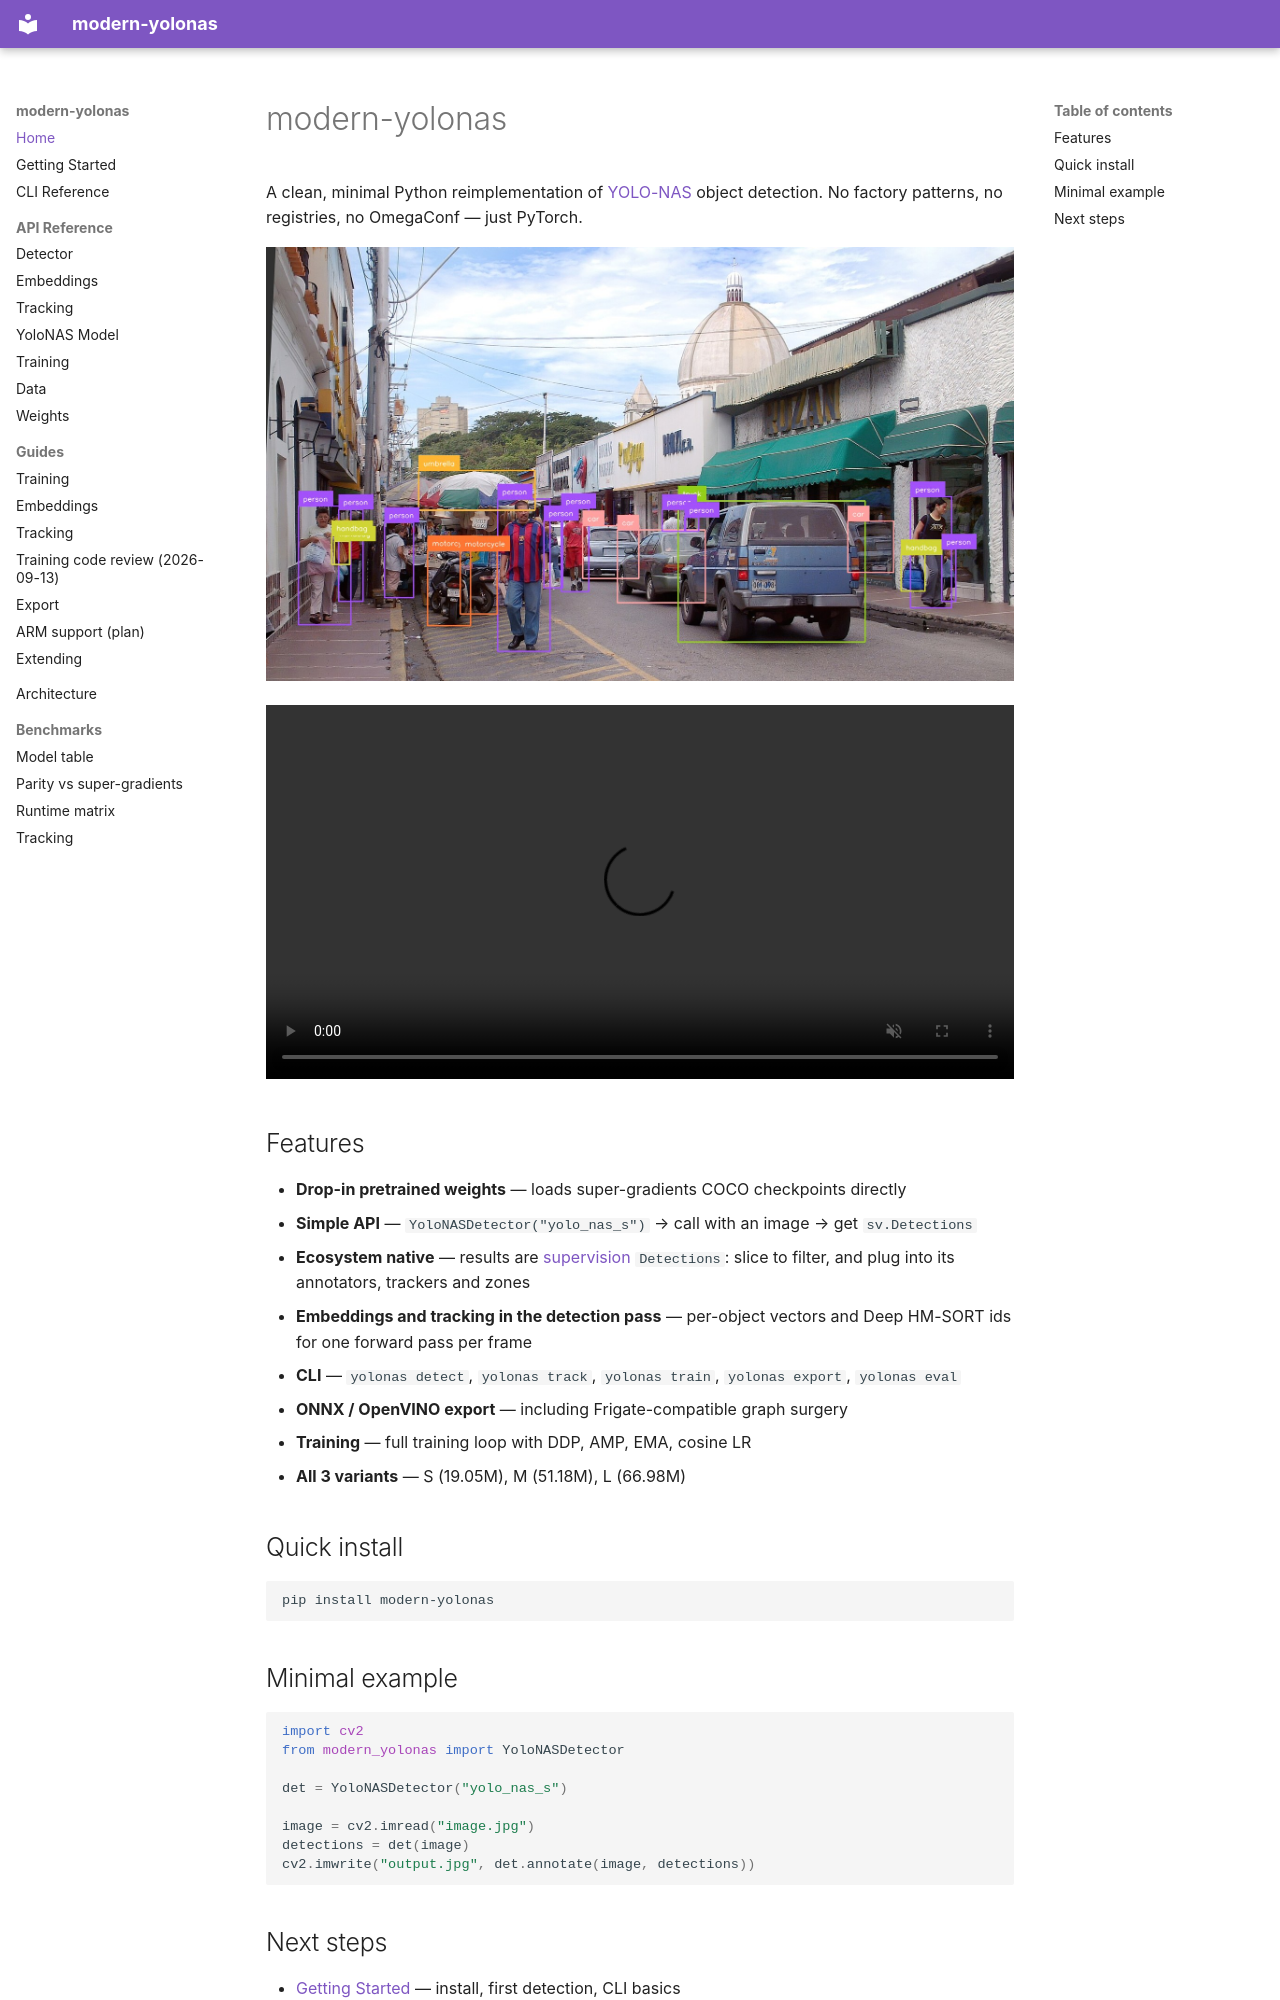

repository: CondadosAI/modern-yolonas · page: index.html · generator: mkdocs

# modern-yolonas

A clean, minimal Python reimplementation of [YOLO-NAS](https://github.com/Deci-AI/super-gradients) object detection. No factory patterns, no registries, no OmegaConf — just PyTorch.

![YOLO-NAS-L detections on a street scene](assets/demo.jpg)

<video src="assets/demo_video.mp4" autoplay loop muted playsinline width="100%">
  Your browser does not support the video element.
</video>

## Features

- **Drop-in pretrained weights** — loads super-gradients COCO checkpoints directly
- **Simple API** — `YoloNASDetector("yolo_nas_s")` → call with an image → get `sv.Detections`
- **Ecosystem native** — results are [supervision](https://github.com/roboflow/supervision) `Detections`: slice to filter, and plug into its annotators, trackers and zones
- **Embeddings and tracking in the detection pass** — per-object vectors and Deep HM-SORT ids for one forward pass per frame
- **CLI** — `yolonas detect`, `yolonas track`, `yolonas train`, `yolonas export`, `yolonas eval`
- **ONNX / OpenVINO export** — including Frigate-compatible graph surgery
- **Training** — full training loop with DDP, AMP, EMA, cosine LR
- **All 3 variants** — S (19.05M), M (51.18M), L (66.98M)

## Quick install

```bash
pip install modern-yolonas
```

## Minimal example

```python
import cv2
from modern_yolonas import YoloNASDetector

det = YoloNASDetector("yolo_nas_s")

image = cv2.imread("image.jpg")
detections = det(image)
cv2.imwrite("output.jpg", det.annotate(image, detections))
```
